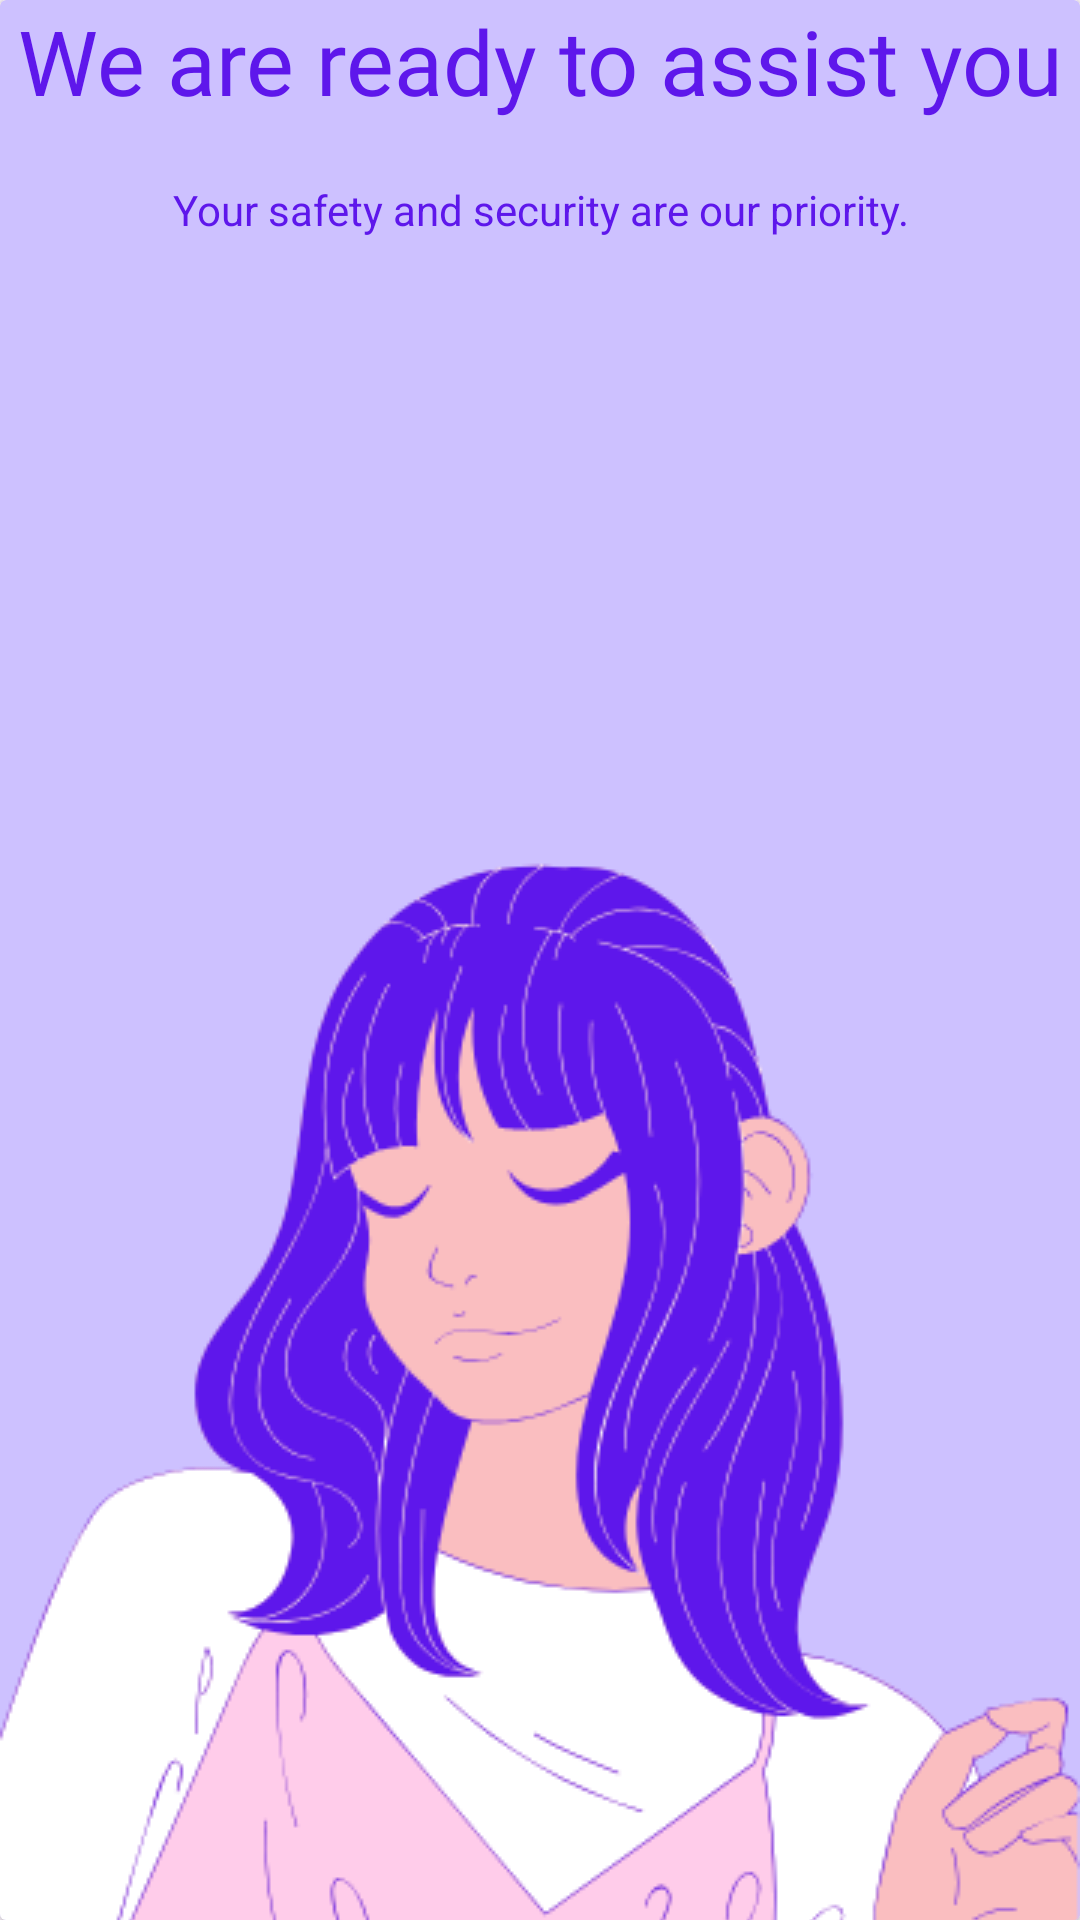

Android layout source for this screen:
<!-- AndroidManifest.xml: application theme Theme.Sakhi -->
<!-- res/layout/fragment_onboarding3.xml -->
<?xml version="1.0" encoding="utf-8"?>
<FrameLayout xmlns:android="http://schemas.android.com/apk/res/android"
    xmlns:tools="http://schemas.android.com/tools"
    android:layout_width="match_parent"
    android:layout_height="match_parent"
    tools:context=".OnboardingFragment3">

    <androidx.cardview.widget.CardView
        android:layout_width="match_parent"
        android:layout_height="match_parent"
        android:backgroundTint="#CDC1FF">

        <ImageView
            android:layout_width="match_parent"
            android:layout_height="900dp"
            android:src="@drawable/onboarding_screen_3"
            android:layout_marginTop="100dp">

        </ImageView>

        <TextView
            android:layout_width="match_parent"
            android:layout_height="match_parent"
            android:text="@string/onboarding_heading_3"
            android:fontFamily="@font/sourgummy"
            android:textSize="30sp"
            android:textColor="#5e17eb"
            android:layout_marginBottom="600dp"
            android:gravity="center">

        </TextView>

        <TextView
            android:layout_width="match_parent"
            android:layout_height="match_parent"
            android:text="@string/onboarding_screen_desc_3"
            android:textColor="#5e17eb"
            android:gravity="center"
            android:layout_marginBottom="500dp">

        </TextView>


        <ImageView
            android:layout_width="wrap_content"
            android:layout_height="wrap_content"
            android:src="@drawable/baseline_arrow_right_24"
            android:layout_marginTop="650dp"
            android:layout_marginLeft="350dp">

        </ImageView>

        <Button
            android:id="@+id/btn_skip"
            android:layout_width="wrap_content"
            android:layout_height="wrap_content"
            android:backgroundTint="@android:color/transparent"
            android:text="Skip"
            android:textStyle="bold"
            android:textColor="#5e17eb"
            android:layout_marginTop="750dp"
            android:layout_marginStart="20dp">

        </Button>

        <Button
            android:id="@+id/btn_next"
            android:backgroundTint="@android:color/transparent"
            android:layout_width="wrap_content"
            android:layout_height="wrap_content"
            android:text="Next"
            android:textColor="#5e17eb"
            android:textStyle="bold"
            android:layout_marginTop="750dp"
            android:layout_marginStart="300dp"/>

    </androidx.cardview.widget.CardView>

</FrameLayout>
<!-- resources referenced by this layout -->
<resources>
  <!-- drawable onboarding_screen_3: png bitmap (drawable, 66142 bytes) -->
  <string name="onboarding_heading_3">We are ready to assist you anytime, anywhere.</string>
  <string name="onboarding_screen_desc_3">Your safety and security are our priority.</string>
  <style name="Theme.Sakhi" parent="Base.Theme.Sakhi" />
  <style name="Base.Theme.Sakhi" parent="Theme.Material3.DayNight.NoActionBar">
          
          
      </style>
</resources>
